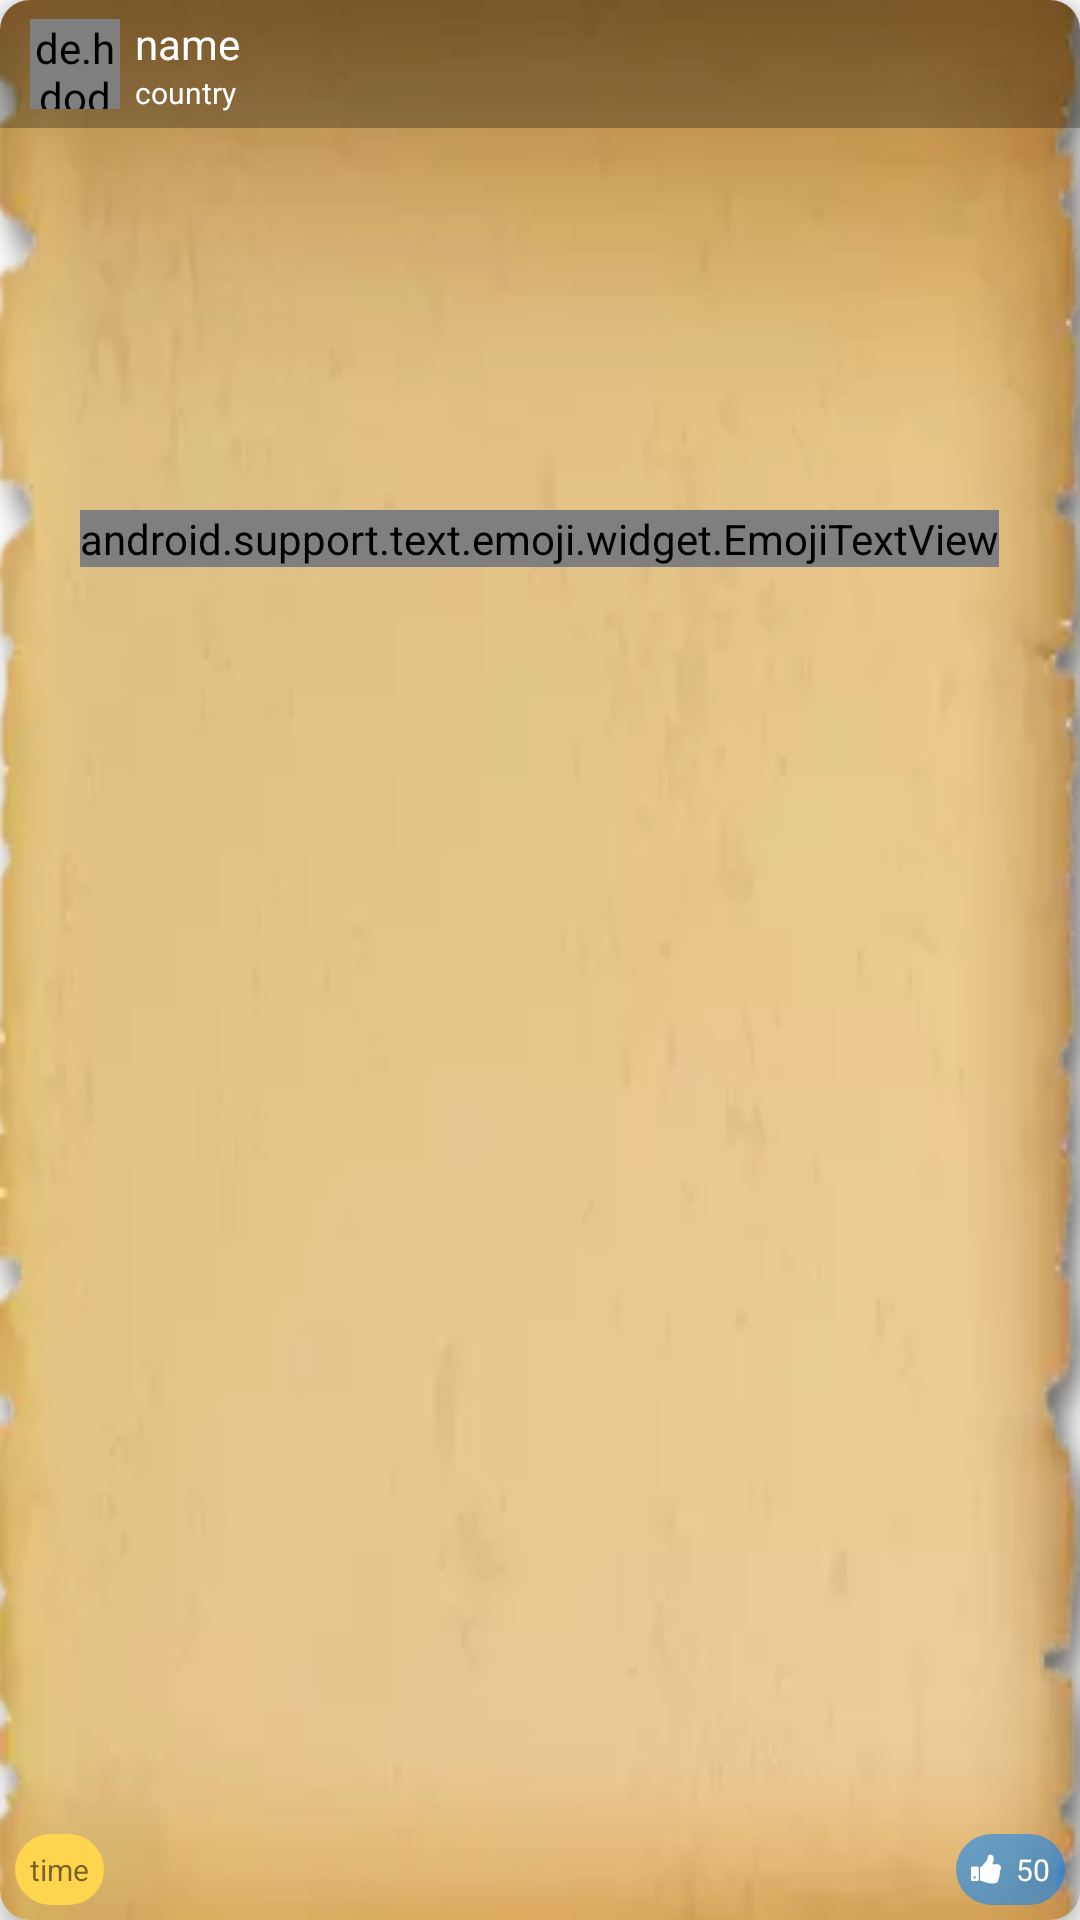

This screen was rendered from an Android layout file. Write that file and the resources it references.
<!-- AndroidManifest.xml: application theme AppTheme -->
<!-- res/layout/world_item_photo.xml -->
<?xml version="1.0" encoding="utf-8"?>
<android.support.v7.widget.CardView xmlns:android="http://schemas.android.com/apk/res/android"
    xmlns:app="http://schemas.android.com/apk/res-auto"
    android:id="@+id/root"
    android:layout_width="wrap_content"
    android:layout_height="250dp"
    android:layout_margin="10dp"
    android:clickable="true"
    android:focusable="true"
    android:foreground="?android:attr/selectableItemBackground"
    app:cardBackgroundColor="@color/cardview_light_background"
    app:cardCornerRadius="10dp"
    app:cardElevation="5dp">

    <RelativeLayout
        android:layout_width="wrap_content"
        android:layout_height="match_parent">

        <ImageView

            android:id="@+id/backgound"
            android:layout_width="match_parent"
            android:layout_height="match_parent"
            android:layout_alignBottom="@+id/but"

            android:scaleType="fitXY"
            app:srcCompat="@drawable/bac_item" />

        <RelativeLayout
            android:layout_width="match_parent"
            android:layout_height="wrap_content"
            android:layout_alignParentTop="true"
            android:layout_marginBottom="20dp">

            <ImageView
                android:id="@+id/imageView"
                android:layout_width="150dp"
                android:layout_height="150dp"
                android:layout_centerHorizontal="true"
                android:scaleType="centerCrop" />

            <android.support.text.emoji.widget.EmojiTextView
                android:id="@+id/title"
                android:layout_width="wrap_content"
                android:layout_height="wrap_content"
                android:layout_below="@+id/imageView"
                android:layout_centerHorizontal="true"
                android:layout_marginStart="10dp"
                android:layout_marginTop="20dp"
                android:layout_marginEnd="10dp"
                android:ellipsize="end"
                android:maxLines="2"
                android:text="TextView"
                android:textColor="#d2b30404"
                android:textSize="18sp"
                android:textStyle="bold" />

        </RelativeLayout>

        <RelativeLayout
            android:id="@+id/profile"
            android:layout_width="match_parent"
            android:layout_height="wrap_content"
            android:layout_alignParentTop="true"
            android:background="#48000000"
            android:padding="5dp">

            <de.hdodenhof.circleimageview.CircleImageView
                android:id="@+id/avatar"
                android:layout_width="30dp"
                android:layout_height="30dp"
                android:layout_alignParentStart="true"
                android:layout_alignParentTop="false"
                android:layout_centerVertical="true"
                android:layout_marginStart="5dp"
                app:srcCompat="@drawable/account_white_small" />

            <TextView
                android:id="@+id/name"
                android:layout_width="wrap_content"
                android:layout_height="wrap_content"
                android:layout_marginStart="5dp"
                android:layout_toEndOf="@+id/avatar"
                android:text="name"
                android:textColor="@color/cardview_light_background"
                android:textSize="14sp" />

            <TextView
                android:id="@+id/country"
                android:layout_width="wrap_content"
                android:layout_height="wrap_content"
                android:layout_below="@+id/name"
                android:layout_marginStart="5dp"
                android:layout_toEndOf="@+id/avatar"
                android:text="country"
                android:textColor="@color/cardview_light_background"
                android:textSize="10sp" />
        </RelativeLayout>

        <RelativeLayout
            android:id="@+id/but"
            android:layout_width="match_parent"
            android:layout_height="wrap_content"
            android:layout_alignParentBottom="true">

            <RelativeLayout
                android:layout_width="wrap_content"
                android:layout_height="wrap_content"
                android:layout_alignParentEnd="true"
                android:layout_centerVertical="true"
                android:layout_margin="5dp"
                android:background="@drawable/likes"
                android:padding="5dp">

                <ImageView
                    android:id="@+id/image"
                    android:layout_width="10dp"
                    android:layout_height="10dp"
                    android:layout_alignParentStart="true"
                    android:layout_centerVertical="true"
                    android:layout_marginEnd="5dp"
                    app:srcCompat="@drawable/like_white" />

                <TextView
                    android:id="@+id/likes"
                    android:layout_width="wrap_content"
                    android:layout_height="wrap_content"

                    android:layout_centerVertical="true"
                    android:layout_toEndOf="@+id/image"
                    android:text="50"
                    android:textColor="@color/cardview_light_background"
                    android:textSize="10sp" />

            </RelativeLayout>

            <TextView
                android:id="@+id/time"
                android:layout_width="wrap_content"
                android:layout_height="wrap_content"
                android:layout_alignParentStart="true"
                android:layout_centerVertical="true"
                android:layout_margin="5dp"
                android:background="@drawable/time"
                android:padding="5dp"
                android:text="time"
                android:textSize="10sp" />


        </RelativeLayout>


    </RelativeLayout>
</android.support.v7.widget.CardView>
<!-- resources referenced by this layout -->
<resources>
  <!-- drawable account_white_small (drawable) -->
  <vector android:height="50dp" android:viewportHeight="510"
      android:viewportWidth="510" android:width="50dp" xmlns:android="http://schemas.android.com/apk/res/android">
      <path android:fillColor="#ffffff" android:pathData="M255,0C114.75,0 0,114.75 0,255s114.75,255 255,255s255,-114.75 255,-255S395.25,0 255,0zM255,76.5c43.35,0 76.5,33.15 76.5,76.5s-33.15,76.5 -76.5,76.5c-43.35,0 -76.5,-33.15 -76.5,-76.5S211.65,76.5 255,76.5zM255,438.6c-63.75,0 -119.85,-33.149 -153,-81.6c0,-51 102,-79.05 153,-79.05S408,306 408,357C374.85,405.45 318.75,438.6 255,438.6z"/>
  </vector>
  <!-- drawable bac_item: webp bitmap (drawable, 6042 bytes) -->
  <!-- drawable like_white (drawable) -->
  <vector android:height="24dp" android:viewportHeight="456.814"
      android:viewportWidth="456.814" android:width="24dp" xmlns:android="http://schemas.android.com/apk/res/android">
      <path android:fillColor="#ffffff" android:pathData="M441.1,252.7c10.5,-12 15.7,-26.2 15.7,-42.5c0,-14.8 -5.4,-27.7 -16.3,-38.5c-10.8,-10.9 -23.7,-16.3 -38.5,-16.3h-79.1c0.8,-2.7 1.5,-4.9 2.3,-6.9c0.8,-1.9 1.8,-4 3.1,-6.3c1.3,-2.3 2.3,-4 2.9,-5.1c3.4,-6.5 6,-11.8 7.9,-16c1.8,-4.2 3.6,-9.9 5.4,-17.1c1.8,-7.2 2.7,-14.5 2.7,-21.7c0,-4.6 -0.1,-8.3 -0.1,-11.1c-0.1,-2.9 -0.6,-7.1 -1.4,-12.9c-0.9,-5.7 -2,-10.5 -3.4,-14.3c-1.4,-3.8 -3.7,-8.1 -6.9,-12.8c-3.1,-4.8 -6.9,-8.6 -11.4,-11.6c-4.5,-3 -10.2,-5.4 -17.1,-7.4c-7,-2 -14.8,-3 -23.6,-3c-4.9,0 -9.2,1.8 -12.8,5.4c-3.8,3.8 -7,8.6 -9.7,14.3c-2.7,5.7 -4.5,10.7 -5.6,14.8c-1,4.2 -2.2,10 -3.6,17.4c-1.7,8 -3,13.8 -3.9,17.3c-0.9,3.5 -2.5,8.1 -5,13.8c-2.5,5.7 -5.4,10.3 -8.9,13.7c-6.3,6.3 -15.9,17.7 -28.8,34.3c-9.3,12.2 -18.9,23.7 -28.8,34.5c-9.9,10.9 -17.1,16.5 -21.7,16.8c-4.8,0.4 -8.8,2.3 -12.3,5.9c-3.4,3.5 -5.1,7.7 -5.1,12.4v183c0,4.9 1.8,9.2 5.4,12.7c3.6,3.5 7.9,5.4 12.8,5.6c6.7,0.2 21.7,4.4 45.1,12.6c14.7,4.9 26.1,8.7 34.4,11.3c8.3,2.6 19.8,5.3 34.7,8.3c14.8,2.9 28.6,4.4 41.1,4.4h4.9h21.7h10.3c25.3,-0.4 44.1,-7.8 56.2,-22.3c11,-13.1 15.7,-30.4 14,-51.7c7.4,-7 12.6,-16 15.4,-26.8c3.2,-11.6 3.2,-22.7 0,-33.4c8.8,-11.6 12.8,-24.6 12.3,-39.1C445.4,268.3 444,261.1 441.1,252.7z"/>
      <path android:fillColor="#ffffff" android:pathData="M100.5,191.9H18.3c-5,0 -9.2,1.8 -12.9,5.4C1.8,200.9 0,205.2 0,210.1v182.7c0,4.9 1.8,9.2 5.4,12.8c3.6,3.6 7.9,5.4 12.9,5.4H100.5c4.9,0 9.2,-1.8 12.8,-5.4c3.6,-3.6 5.4,-7.9 5.4,-12.8V210.1c0,-4.9 -1.8,-9.2 -5.4,-12.8C109.7,193.7 105.4,191.9 100.5,191.9zM67.7,369.3c-3.6,3.5 -7.9,5.3 -12.8,5.3c-5.1,0 -9.5,-1.8 -13,-5.3c-3.5,-3.5 -5.3,-7.8 -5.3,-13c0,-4.9 1.8,-9.2 5.3,-12.8c3.5,-3.6 7.8,-5.4 13,-5.4c4.9,0 9.2,1.8 12.8,5.4c3.6,3.6 5.4,7.9 5.4,12.8C73.1,361.5 71.3,365.8 67.7,369.3z"/>
  </vector>
  <!-- drawable likes (drawable) -->
  <?xml version="1.0" encoding="utf-8"?>
  <shape xmlns:android="http://schemas.android.com/apk/res/android" >
  
      <solid
          android:color="@color/blue_trans"
      />
  
      <corners
          android:radius="20dp"
          />
  
  </shape>
  <!-- drawable time (drawable) -->
  <?xml version="1.0" encoding="utf-8"?>
  <shape xmlns:android="http://schemas.android.com/apk/res/android" >
  
      <solid
          android:color="@color/amber"
          />
      <corners
          android:radius="20dp"
          />
  
  </shape>
  <style name="AppTheme" parent="Theme.AppCompat.Light.DarkActionBar">
          
          <item name="colorPrimary">@color/colorPrimary</item>
          <item name="colorPrimaryDark">@color/colorPrimaryDark</item>
          <item name="colorAccent">@color/colorAccent</item>
          
      </style>
  <color name="blue_trans">#8b0084ff</color>
  <color name="amber">#ffd54f</color>
  <color name="colorPrimary">#1E88E5</color>
  <color name="colorPrimaryDark">#1976D2</color>
  <color name="colorAccent">#0084ff</color>
</resources>
